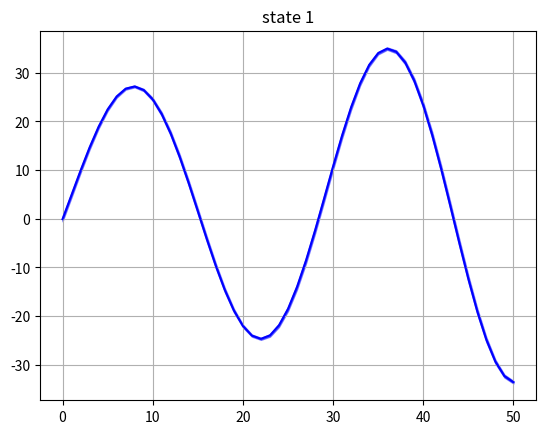
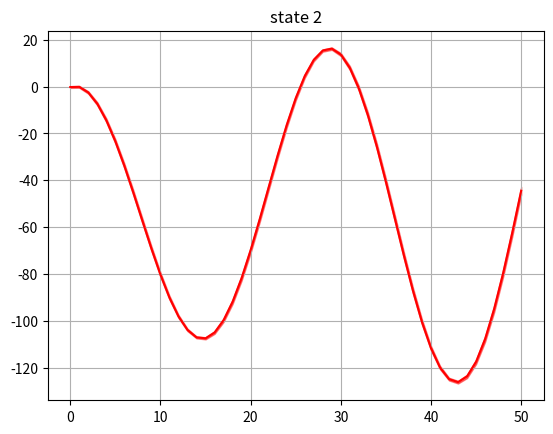
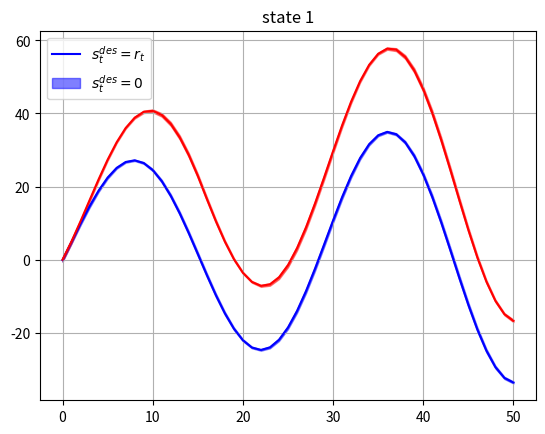
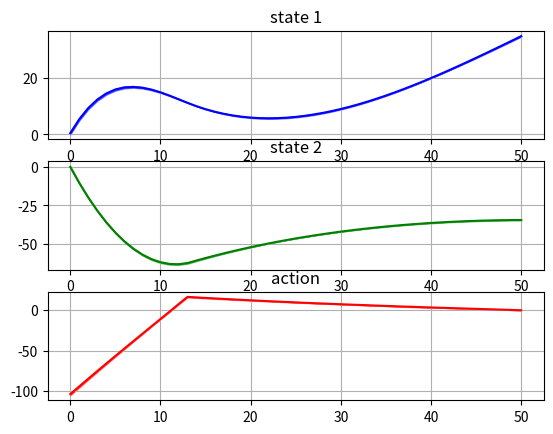

The matplotlib source for these figures, in order:
import numpy as np
import matplotlib.pyplot as plt


def reward(s, r, R, a=np.zeros(1), H=0):
    r = -(s - r).T @ R @ (s - r) - a.T*H*a
    return r


# 2.1
np.random.seed(0)
T = 50 + 1
At = np.array([[1., 0.1], [0, 1.]])
Bt = np.array([0, 0.1]).reshape((2, 1))
bt = np.array([5., 0]).reshape((2, 1))
Sigma = np.array([[0.01, 0.], [0, 0.01]])
Kt = np.array([5, 0.3]).reshape((1, 2))
Rt1 = np.array([[100000, 0], [0, 0.1]])
Rt2 = np.array([[0.01, 0], [0, 0.1]])
rt1 = np.array([10, 0]).reshape((2, 1))
rt2 = np.array([20, 0]).reshape((2, 1))

kt = 0.3
Ht = 1
n = 20  # number of samples
rewards = np.zeros((n, T))

#%%
experiments_1 = np.zeros((n, T, 2))
actions_1 = np.zeros((n, T, 1))
for j in range(n):
    s0 = np.random.default_rng().standard_normal((2, 1))
    s = np.zeros((T, 2, 1))
    s[0] = s0
    for i in range(T - 1):
        wt = np.random.default_rng().normal(bt.flatten(), np.diag(Sigma)).reshape((2, 1))
        at = -Kt @ s[i] + kt
        ds = At @ s[i] + Bt @ at + wt
        s[i + 1] = ds

        if i < 15:
            rt = rt1
        else:
            rt = rt2

        if i == 14 or i == 40:
            Rt = Rt1

        else:
            Rt = Rt2
        actions_1[j, i] = at
        rw = reward(s[i], rt, Rt, at, Ht)
        rewards[j, i] = rw.flatten()

    rewards[j, -1] = reward(s[-1], rt2, Rt2)
    experiments_1[j] = s.reshape((-1, 2))

mean_r = np.mean(np.sum(rewards, axis=1))
std_r = np.std(np.sum(rewards, axis=1))
print("CONTROLLER 1\nmean = %d \nstandard deviation = %d\n====================" % (mean_r, std_r))

mean1 = experiments_1.mean(axis=0)
std1 = experiments_1.std(axis=0)
ci = 1.96*std1/np.sqrt(n)  # 95% Konfidenzintervall

# first state
plt.figure()
plt.title('state 1')
plt.plot(np.arange(T), mean1[:, 0], color='b')
plt.fill_between(np.arange(T), mean1[:, 0] + ci[:, 0], mean1[:, 0] - ci[:, 0], alpha=0.5, color='b')
plt.grid()
plt.show()
# second state
plt.figure()
plt.title('state 2')
plt.plot(np.arange(T), mean1[:, 1], color='r')
plt.fill_between(np.arange(T), mean1[:, 1] + ci[:, 1], mean1[:, 1] - ci[:, 1], alpha=0.5, color='r')
plt.grid()
plt.show()

#%%
plt.figure()
experiments_2 = np.zeros((n, T, 2))

for j in range(n):
    s0 = np.random.default_rng().standard_normal((2, 1))
    s = np.zeros((T, 2, 1))
    s[0] = s0
    for i in range(T-1):
        wt = np.random.default_rng().normal(bt.flatten(), np.diag(Sigma)).reshape((2, 1))

        if i < 15:
            s_des = rt1
            rt = rt1
        else:
            s_des = rt2
            rt = rt2

        if i == 14 or i == 40:
            Rt = Rt1
        else:
            Rt = Rt2
        at = Kt @ (s_des - s[i]) + kt
        ds = At @ s[i] + Bt * at + wt
        s[i + 1] = ds
        rw = reward(s[i], rt, Rt, at, Ht)
        rewards[j, i] = rw.flatten()
    rewards[j, -1] = reward(s[-1], rt2, Rt2)
    experiments_2[j] = s.reshape((-1, 2))

mean2 = experiments_2.mean(axis=0)
std2 = experiments_2.std(axis=0)
ci_2 = 1.96 * std2 / np.sqrt(n)

mean_r = np.mean(np.sum(rewards, axis=1))
std_r = np.std(np.sum(rewards, axis=1))
print("CONTROLLER 2\nmean = %d \nstandard deviation = %d\n=======================" % (mean_r, std_r))

# first state
plt.figure()
plt.title('state 1')
plt.plot(np.arange(T), mean1[:, 0], color='b')
plt.fill_between(np.arange(T), mean1[:, 0] + ci[:, 0], mean1[:, 0] - ci[:, 0], alpha=0.5, color='b')
plt.legend(['$s^{des}_{t} = r_t$'])
plt.plot(np.arange(T), mean2[:, 0], color='r')
plt.fill_between(np.arange(T), mean2[:, 0] + ci_2[:, 0], mean2[:, 0] - ci_2[:, 0], alpha=0.5, color='r')
plt.legend(['$s^{des}_{t} = r_t$', '$s^{des}_{t} = 0$'])
plt.grid()
plt.show()

#%%
# computation of the optimal action for all time steps
# begin at the last time step t=T
Vt = np.zeros((T, Rt1.shape[0], Rt1.shape[1]))
Vt[-1] = Rt2
vt = np.zeros((T, rt1.shape[0], 1))
vt[-1] = Rt2@rt2
# calculating for Value function
for i in range(T-2, 0, -1):
    Mt = Bt@np.linalg.inv(Ht + Bt.T@Vt[i+1]@Bt)@Bt.T@Vt[i+1]@At
    if i < 15:
        rt = rt1
    else:
        rt = rt2

    if i == 14 or i == 40:
        Rt = Rt1
    else:
        Rt = Rt2
    Vt[i] = Rt + (At - Mt).T@Vt[i+1]@At
    vt[i] = Rt@rt + (At - Mt).T@(vt[i+1] - Vt[i+1]@bt)

# calculating states

states = list()
actions = np.zeros((n, T, 1))

for j in range(n):
    s0 = np.random.default_rng().standard_normal((2, 1))
    s = np.zeros((T, 2, 1))
    s[0] = s0
    for i in range(T - 1):
        wt = np.random.default_rng().normal(bt.flatten(), np.diag(Sigma)).reshape((2, 1))
        at = -np.linalg.inv(Ht + Bt.T@Vt[i+1]@Bt)@Bt.T@(Vt[i+1]@(At@s[i] + bt) - vt[i+1])
        ds = At @ s[i] + Bt*at + wt.reshape((2, 1))
        s[i + 1] = ds
        actions[j, i] = at
        if i < 15:
            rt = rt1
        else:
            rt = rt2
        if i == 14 or i == 40:
            Rt = Rt1
        else:
            Rt = Rt2
        rw = reward(s[i], rt, Rt, at, Ht)
        rewards[j, i] = rw.flatten()
    rewards[j, -1] = reward(s[-1], rt2, Rt2)
    states.append(s)


mean_r = np.mean(np.sum(rewards, axis=1))
std_r = np.std(np.sum(rewards, axis=1))
print("CONTROLLER 3\nmean = %d \nstandard deviation = %d\n==============" % (mean_r, std_r))

states = np.asarray(states)
s_mean = states.mean(axis=0).reshape(T, 2)
s_std = states.std(axis=0).reshape(T, 2)
a_mean = actions.mean(axis=0).flatten()
a_std = actions.std(axis=0).flatten()

ci_s = 2. * s_std/np.sqrt(n)
ci_a = 2. * a_std/np.sqrt(n)

fig, ax = plt.subplots(3)

# first state
ax[0].plot(np.arange(T), s_mean[:, 0], color='b')
ax[0].fill_between(np.arange(T), s_mean[:, 0] + ci_s[:, 0], s_mean[:, 0] - ci_s[:, 0], alpha=0.5, color='b')
ax[0].grid()
ax[0].set_title('state 1')

# second state
ax[1].plot(np.arange(T), s_mean[:, 1], color='g')
ax[1].fill_between(np.arange(T), s_mean[:, 1] + ci_s[:, 1], s_mean[:, 1] - ci_s[:, 1], alpha=0.5, color='g')
ax[1].grid()
ax[1].set_title('state 2')

# actions
ax[2].plot(np.arange(T), a_mean, color='r')
ax[2].fill_between(np.arange(T), a_mean + ci_a, a_mean - ci_a, alpha=0.5, color='r')
ax[2].grid()
ax[2].set_title('action')
plt.show()



